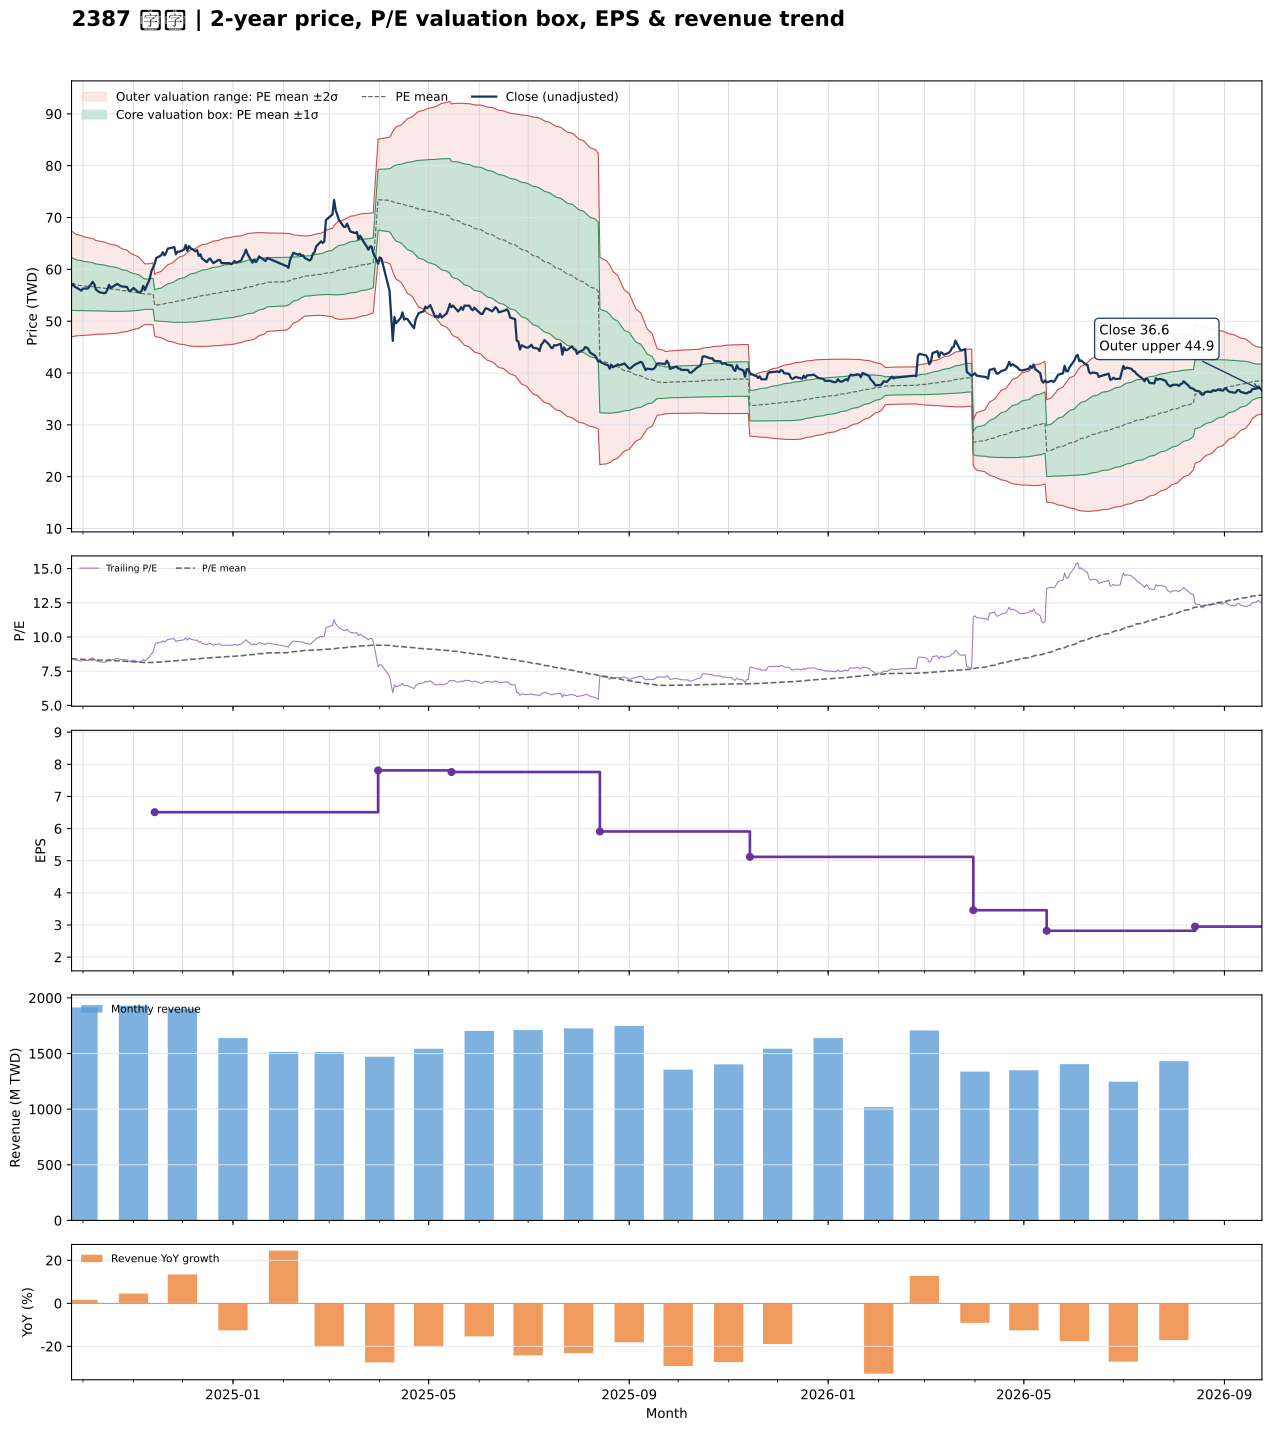

The table this chart was drawn from, first rows:
date, close, available_date, period_end, ttm_eps, pe, pe_mean, pe_std, price_m2, price_m1, price_mean, price_p1, price_p2, forward_eps, forward_pe, forward_pe_mean, forward_pe_std, forward_price_m2, forward_price_m1, forward_price_mean, forward_price_p1, forward_price_p2
2024-09-24, 56.8, 2024-08-14, 2024-06-30, 6.79, 8.365, 8.422, 0.753, 46.96, 52.08, 57.19, 62.3, 67.41, , , , , , , , , 
2024-09-25, 57.2, 2024-08-14, 2024-06-30, 6.79, 8.424, 8.41, 0.7402, 47.05, 52.08, 57.1, 62.13, 67.16, , , , , , , , , 
2024-09-26, 56.6, 2024-08-14, 2024-06-30, 6.79, 8.336, 8.398, 0.7293, 47.12, 52.07, 57.02, 61.97, 66.93, , , , , , , , , 
2024-09-27, 56.5, 2024-08-14, 2024-06-30, 6.79, 8.321, 8.387, 0.7198, 47.17, 52.06, 56.94, 61.83, 66.72, , , , , , , , , 
2024-09-30, 55.9, 2024-08-14, 2024-06-30, 6.79, 8.233, 8.375, 0.71, 47.22, 52.04, 56.86, 61.68, 66.5, , , , , , , , , 
2024-10-01, 56.3, 2024-08-14, 2024-06-30, 6.79, 8.292, 8.364, 0.7021, 47.26, 52.03, 56.79, 61.56, 66.33, , , , , , , , , 
2024-10-04, 56.3, 2024-08-14, 2024-06-30, 6.79, 8.292, 8.353, 0.6922, 47.32, 52.02, 56.72, 61.42, 66.12, , , , , , , , , 
2024-10-07, 57.6, 2024-08-14, 2024-06-30, 6.79, 8.483, 8.344, 0.6834, 47.38, 52.02, 56.66, 61.3, 65.94, , , , , , , , , 
2024-10-08, 57.1, 2024-08-14, 2024-06-30, 6.79, 8.409, 8.334, 0.6726, 47.45, 52.02, 56.59, 61.15, 65.72, , , , , , , , , 
2024-10-09, 56.1, 2024-08-14, 2024-06-30, 6.79, 8.262, 8.324, 0.665, 47.49, 52, 56.52, 61.03, 65.55, , , , , , , , , 
2024-10-11, 55.6, 2024-08-14, 2024-06-30, 6.79, 8.189, 8.316, 0.6609, 47.49, 51.98, 56.47, 60.95, 65.44, , , , , , , , , 
2024-10-14, 55.4, 2024-08-14, 2024-06-30, 6.79, 8.159, 8.306, 0.6543, 47.51, 51.96, 56.4, 60.84, 65.28, , , , , , , , , 
2024-10-15, 55.5, 2024-08-14, 2024-06-30, 6.79, 8.174, 8.297, 0.6484, 47.53, 51.93, 56.34, 60.74, 65.14, , , , , , , , , 
2024-10-16, 56.1, 2024-08-14, 2024-06-30, 6.79, 8.262, 8.289, 0.6433, 47.55, 51.92, 56.28, 60.65, 65.02, , , , , , , , , 
2024-10-17, 57, 2024-08-14, 2024-06-30, 6.79, 8.395, 8.284, 0.6396, 47.56, 51.91, 56.25, 60.59, 64.93, , , , , , , , , 
2024-10-18, 56.4, 2024-08-14, 2024-06-30, 6.79, 8.306, 8.277, 0.6347, 47.58, 51.89, 56.2, 60.51, 64.82, , , , , , , , , 
2024-10-21, 57, 2024-08-14, 2024-06-30, 6.79, 8.395, 8.27, 0.6281, 47.62, 51.89, 56.15, 60.42, 64.68, , , , , , , , , 
2024-10-22, 57.2, 2024-08-14, 2024-06-30, 6.79, 8.424, 8.262, 0.6207, 47.67, 51.89, 56.1, 60.31, 64.53, , , , , , , , , 
2024-10-23, 57, 2024-08-14, 2024-06-30, 6.79, 8.395, 8.254, 0.6129, 47.72, 51.88, 56.05, 60.21, 64.37, , , , , , , , , 
2024-10-24, 56.8, 2024-08-14, 2024-06-30, 6.79, 8.365, 8.245, 0.6023, 47.8, 51.89, 55.98, 60.07, 64.16, , , , , , , , , 
2024-10-25, 56.7, 2024-08-14, 2024-06-30, 6.79, 8.351, 8.235, 0.5914, 47.89, 51.9, 55.92, 59.93, 63.95, , , , , , , , , 
2024-10-28, 56.6, 2024-08-14, 2024-06-30, 6.79, 8.336, 8.225, 0.578, 48, 51.92, 55.85, 59.77, 63.7, , , , , , , , , 
2024-10-29, 56, 2024-08-14, 2024-06-30, 6.79, 8.247, 8.214, 0.5646, 48.1, 51.94, 55.77, 59.61, 63.44, , , , , , , , , 
2024-10-30, 55.8, 2024-08-14, 2024-06-30, 6.79, 8.218, 8.202, 0.5486, 48.24, 51.97, 55.69, 59.42, 63.14, , , , , , , , , 
2024-11-01, 56.4, 2024-08-14, 2024-06-30, 6.79, 8.306, 8.19, 0.5309, 48.4, 52.01, 55.61, 59.22, 62.82, , , , , , , , , 
2024-11-04, 55.6, 2024-08-14, 2024-06-30, 6.79, 8.189, 8.176, 0.509, 48.61, 52.06, 55.52, 58.97, 62.43, , , , , , , , , 
2024-11-05, 55.5, 2024-08-14, 2024-06-30, 6.79, 8.174, 8.164, 0.4895, 48.78, 52.11, 55.43, 58.76, 62.08, , , , , , , , , 
2024-11-06, 55.9, 2024-08-14, 2024-06-30, 6.79, 8.233, 8.151, 0.468, 48.99, 52.17, 55.35, 58.53, 61.7, , , , , , , , , 
2024-11-07, 56.8, 2024-08-14, 2024-06-30, 6.79, 8.365, 8.141, 0.45, 49.17, 52.22, 55.28, 58.33, 61.39, , , , , , , , , 
2024-11-08, 56, 2024-08-14, 2024-06-30, 6.79, 8.247, 8.13, 0.4305, 49.36, 52.28, 55.2, 58.13, 61.05, , , , , , , , , 
2024-11-11, 58.2, 2024-08-14, 2024-06-30, 6.79, 8.571, 8.133, 0.4321, 49.35, 52.29, 55.22, 58.16, 61.09, , , , , , , , , 
2024-11-12, 59.7, 2024-08-14, 2024-06-30, 6.79, 8.792, 8.137, 0.436, 49.33, 52.29, 55.25, 58.21, 61.17, , , , , , , , , 
2024-11-13, 60.3, 2024-08-14, 2024-06-30, 6.79, 8.881, 8.141, 0.441, 49.29, 52.29, 55.28, 58.27, 61.27, , , , , , , , , 
2024-11-14, 61.1, 2024-11-14, 2024-09-30, 6.51, 9.386, 8.15, 0.4551, 47.13, 50.1, 53.06, 56.02, 58.98, , , , , , , , , 
2024-11-15, 62.2, 2024-11-14, 2024-09-30, 6.51, 9.555, 8.161, 0.4728, 46.97, 50.05, 53.13, 56.21, 59.29, , , , , , , , , 
2024-11-18, 62.7, 2024-11-14, 2024-09-30, 6.51, 9.631, 8.173, 0.4913, 46.81, 50, 53.2, 56.4, 59.6, , , , , , , , , 
2024-11-19, 63.3, 2024-11-14, 2024-09-30, 6.51, 9.724, 8.186, 0.5112, 46.64, 49.96, 53.29, 56.62, 59.95, , , , , , , , , 
2024-11-20, 62.7, 2024-11-14, 2024-09-30, 6.51, 9.631, 8.199, 0.5279, 46.5, 49.94, 53.37, 56.81, 60.25, , , , , , , , , 
2024-11-21, 63.2, 2024-11-14, 2024-09-30, 6.51, 9.708, 8.211, 0.5456, 46.35, 49.9, 53.45, 57, 60.56, , , , , , , , , 
2024-11-22, 64, 2024-11-14, 2024-09-30, 6.51, 9.831, 8.224, 0.5653, 46.18, 49.86, 53.54, 57.22, 60.9, , , , , , , , , 
2024-11-25, 64.2, 2024-11-14, 2024-09-30, 6.51, 9.862, 8.238, 0.5847, 46.01, 49.82, 53.63, 57.43, 61.24, , , , , , , , , 
2024-11-26, 64.3, 2024-11-14, 2024-09-30, 6.51, 9.877, 8.252, 0.6035, 45.86, 49.79, 53.72, 57.65, 61.58, , , , , , , , , 
2024-11-27, 62.9, 2024-11-14, 2024-09-30, 6.51, 9.662, 8.265, 0.6169, 45.77, 49.79, 53.81, 57.82, 61.84, , , , , , , , , 
2024-11-28, 63.4, 2024-11-14, 2024-09-30, 6.51, 9.739, 8.279, 0.6312, 45.68, 49.78, 53.89, 58, 62.11, , , , , , , , , 
2024-11-29, 63.4, 2024-11-14, 2024-09-30, 6.51, 9.739, 8.293, 0.6448, 45.59, 49.79, 53.98, 58.18, 62.38, , , , , , , , , 
2024-12-02, 63.8, 2024-11-14, 2024-09-30, 6.51, 9.8, 8.307, 0.659, 45.5, 49.79, 54.08, 58.37, 62.66, , , , , , , , , 
2024-12-03, 64.7, 2024-11-14, 2024-09-30, 6.51, 9.939, 8.323, 0.6752, 45.39, 49.78, 54.18, 58.58, 62.97, , , , , , , , , 
2024-12-04, 63.6, 2024-11-14, 2024-09-30, 6.51, 9.77, 8.337, 0.6875, 45.32, 49.8, 54.27, 58.75, 63.22, , , , , , , , , 
2024-12-05, 64.5, 2024-11-14, 2024-09-30, 6.51, 9.908, 8.353, 0.7013, 45.25, 49.81, 54.38, 58.94, 63.51, , , , , , , , , 
2024-12-06, 64.1, 2024-11-14, 2024-09-30, 6.51, 9.846, 8.369, 0.7136, 45.19, 49.84, 54.48, 59.13, 63.77, , , , , , , , , 
2024-12-09, 63.5, 2024-11-14, 2024-09-30, 6.51, 9.754, 8.383, 0.7239, 45.15, 49.86, 54.58, 59.29, 64, , , , , , , , , 
2024-12-10, 63.7, 2024-11-14, 2024-09-30, 6.51, 9.785, 8.398, 0.7342, 45.11, 49.89, 54.67, 59.45, 64.23, , , , , , , , , 
2024-12-11, 62.6, 2024-11-14, 2024-09-30, 6.51, 9.616, 8.412, 0.7414, 45.11, 49.94, 54.76, 59.59, 64.42, , , , , , , , , 
2024-12-12, 62.9, 2024-11-14, 2024-09-30, 6.51, 9.662, 8.426, 0.7489, 45.1, 49.98, 54.86, 59.73, 64.61, , , , , , , , , 
2024-12-13, 62.1, 2024-11-14, 2024-09-30, 6.51, 9.539, 8.44, 0.7543, 45.12, 50.03, 54.94, 59.85, 64.76, , , , , , , , , 
2024-12-16, 61.4, 2024-11-14, 2024-09-30, 6.51, 9.432, 8.452, 0.7583, 45.15, 50.09, 55.02, 59.96, 64.9, , , , , , , , , 
2024-12-17, 61.9, 2024-11-14, 2024-09-30, 6.51, 9.508, 8.465, 0.763, 45.17, 50.14, 55.11, 60.07, 65.04, , , , , , , , , 
2024-12-18, 62.1, 2024-11-14, 2024-09-30, 6.51, 9.539, 8.478, 0.7681, 45.19, 50.19, 55.19, 60.19, 65.19, , , , , , , , , 
2024-12-19, 61.6, 2024-11-14, 2024-09-30, 6.51, 9.462, 8.49, 0.7722, 45.21, 50.24, 55.27, 60.29, 65.32, , , , , , , , , 
2024-12-20, 61.2, 2024-11-14, 2024-09-30, 6.51, 9.401, 8.501, 0.7753, 45.25, 50.3, 55.34, 60.39, 65.44, , , , , , , , , 
... 427 more rows
